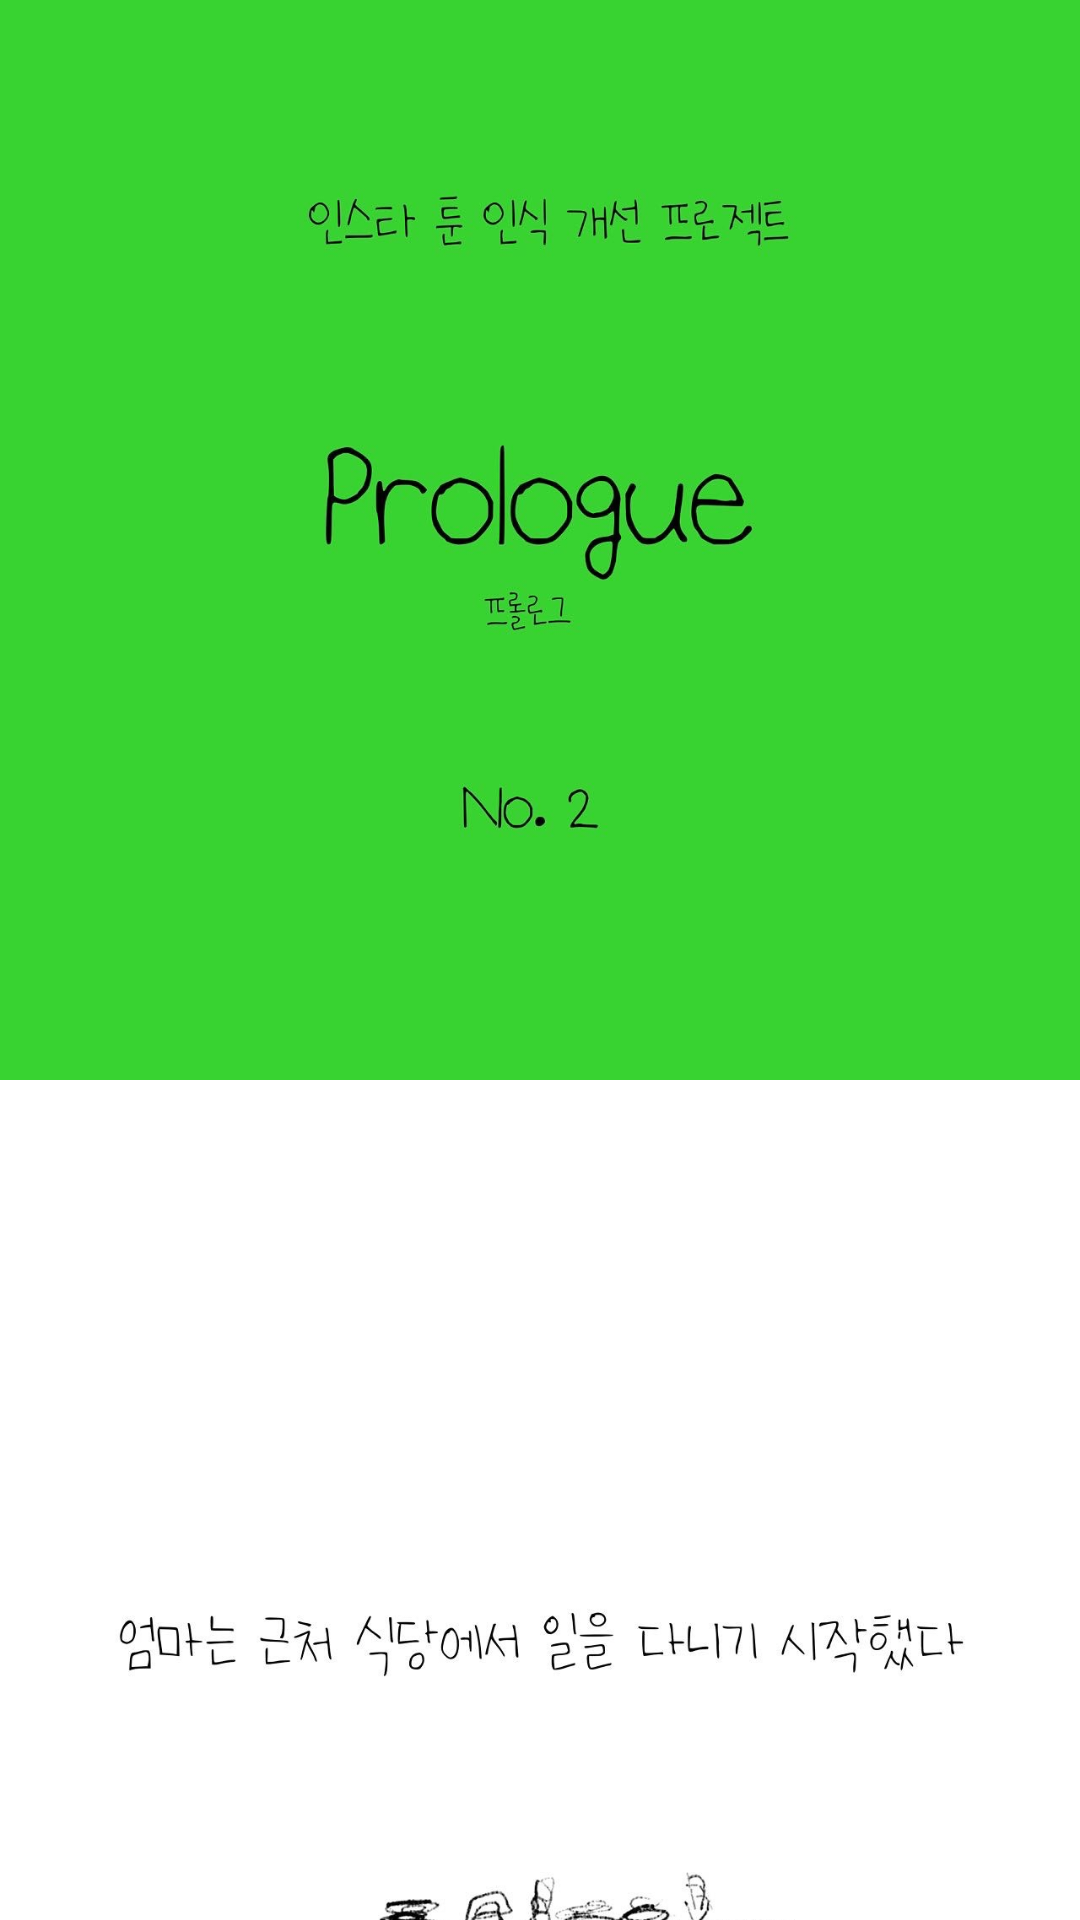

Layout XML and referenced resources for this Android screen:
<!-- AndroidManifest.xml: application theme Theme.HugU -->
<!-- res/layout/fragment_webtoon2.xml -->
<?xml version="1.0" encoding="utf-8"?>
<androidx.core.widget.NestedScrollView xmlns:android="http://schemas.android.com/apk/res/android"
    android:layout_width="match_parent"
    android:layout_height="match_parent"
    xmlns:app="http://schemas.android.com/apk/res-auto">

    <androidx.constraintlayout.widget.ConstraintLayout
        android:layout_width="match_parent"
        android:layout_height="match_parent">

        <ImageView
            android:id="@+id/two_1"
            android:layout_width="match_parent"
            android:layout_height="360dp"
            android:src="@drawable/two_1"
            android:scaleType="centerCrop"
            app:layout_constraintTop_toTopOf="parent"/>

        <ImageView
            android:id="@+id/two_2"
            android:layout_width="match_parent"
            android:layout_height="360dp"
            android:layout_marginTop="120dp"
            android:src="@drawable/two_2"
            android:scaleType="centerCrop"
            app:layout_constraintTop_toBottomOf="@id/two_1"/>

        <ImageView
            android:id="@+id/two_3"
            android:layout_width="match_parent"
            android:layout_height="360dp"
            android:layout_marginTop="120dp"
            android:src="@drawable/two_3"
            android:scaleType="centerCrop"
            app:layout_constraintTop_toBottomOf="@id/two_2"/>

        <ImageView
            android:id="@+id/two_4"
            android:layout_width="match_parent"
            android:layout_height="360dp"
            android:layout_marginTop="120dp"
            android:src="@drawable/two_4"
            android:scaleType="centerCrop"
            app:layout_constraintTop_toBottomOf="@id/two_3"/>

        <ImageView
            android:id="@+id/two_5"
            android:layout_width="match_parent"
            android:layout_height="360dp"
            android:layout_marginTop="120dp"
            android:src="@drawable/two_5"
            android:scaleType="centerCrop"
            app:layout_constraintTop_toBottomOf="@id/two_4"/>

        <ImageView
            android:id="@+id/two_6"
            android:layout_width="match_parent"
            android:layout_height="360dp"
            android:layout_marginTop="120dp"
            android:src="@drawable/two_6"
            android:scaleType="centerCrop"
            app:layout_constraintTop_toBottomOf="@id/two_5"/>

        <ImageView
            android:id="@+id/two_7"
            android:layout_width="match_parent"
            android:layout_height="360dp"
            android:layout_marginTop="120dp"
            android:src="@drawable/two_7"
            android:scaleType="centerCrop"
            app:layout_constraintTop_toBottomOf="@id/two_6"/>

        <ImageView
            android:id="@+id/two_8"
            android:layout_width="match_parent"
            android:layout_height="360dp"
            android:layout_marginTop="120dp"
            android:src="@drawable/two_8"
            android:scaleType="centerCrop"
            app:layout_constraintTop_toBottomOf="@id/two_7"/>

        <ImageView
            android:id="@+id/two_9"
            android:layout_width="match_parent"
            android:layout_height="360dp"
            android:layout_marginTop="120dp"
            android:layout_marginBottom="120dp"
            android:src="@drawable/two_8"
            android:scaleType="centerCrop"
            app:layout_constraintTop_toBottomOf="@id/two_8"/>


    </androidx.constraintlayout.widget.ConstraintLayout>

</androidx.core.widget.NestedScrollView>
<!-- resources referenced by this layout -->
<resources>
  <!-- drawable two_1: jpg bitmap (drawable, 66503 bytes) -->
  <!-- drawable two_2: jpg bitmap (drawable, 159721 bytes) -->
  <!-- drawable two_3: jpg bitmap (drawable, 194182 bytes) -->
  <!-- drawable two_4: jpg bitmap (drawable, 107810 bytes) -->
  <!-- drawable two_5: jpg bitmap (drawable, 104482 bytes) -->
  <!-- drawable two_6: jpg bitmap (drawable, 109829 bytes) -->
  <!-- drawable two_7: jpg bitmap (drawable, 110736 bytes) -->
  <!-- drawable two_8: jpg bitmap (drawable, 127646 bytes) -->
  <style name="Theme.HugU" parent="Theme.MaterialComponents.Light">
          
          <item name="windowActionBar">false</item>
          <item name="windowNoTitle">true</item>
          <item name="colorPrimary">@color/purple_500</item>
          <item name="colorPrimaryVariant">@color/purple_700</item>
          <item name="colorOnPrimary">@color/white</item>
          
          <item name="colorSecondary">@color/teal_200</item>
          <item name="colorSecondaryVariant">@color/teal_700</item>
          <item name="colorOnSecondary">@color/black</item>
          
          <item name="android:statusBarColor" tools:targetApi="l">?attr/colorPrimaryVariant</item>
          
          <item name="android:windowFullscreen">true</item>
      </style>
  <color name="purple_500">#FF6200EE</color>
  <color name="purple_700">#FF3700B3</color>
  <color name="white">#FFFFFFFF</color>
  
      #색상 추가
  <color name="teal_200">#FF03DAC5</color>
  <color name="teal_700">#FF018786</color>
  <color name="black">#FF000000</color>
</resources>
